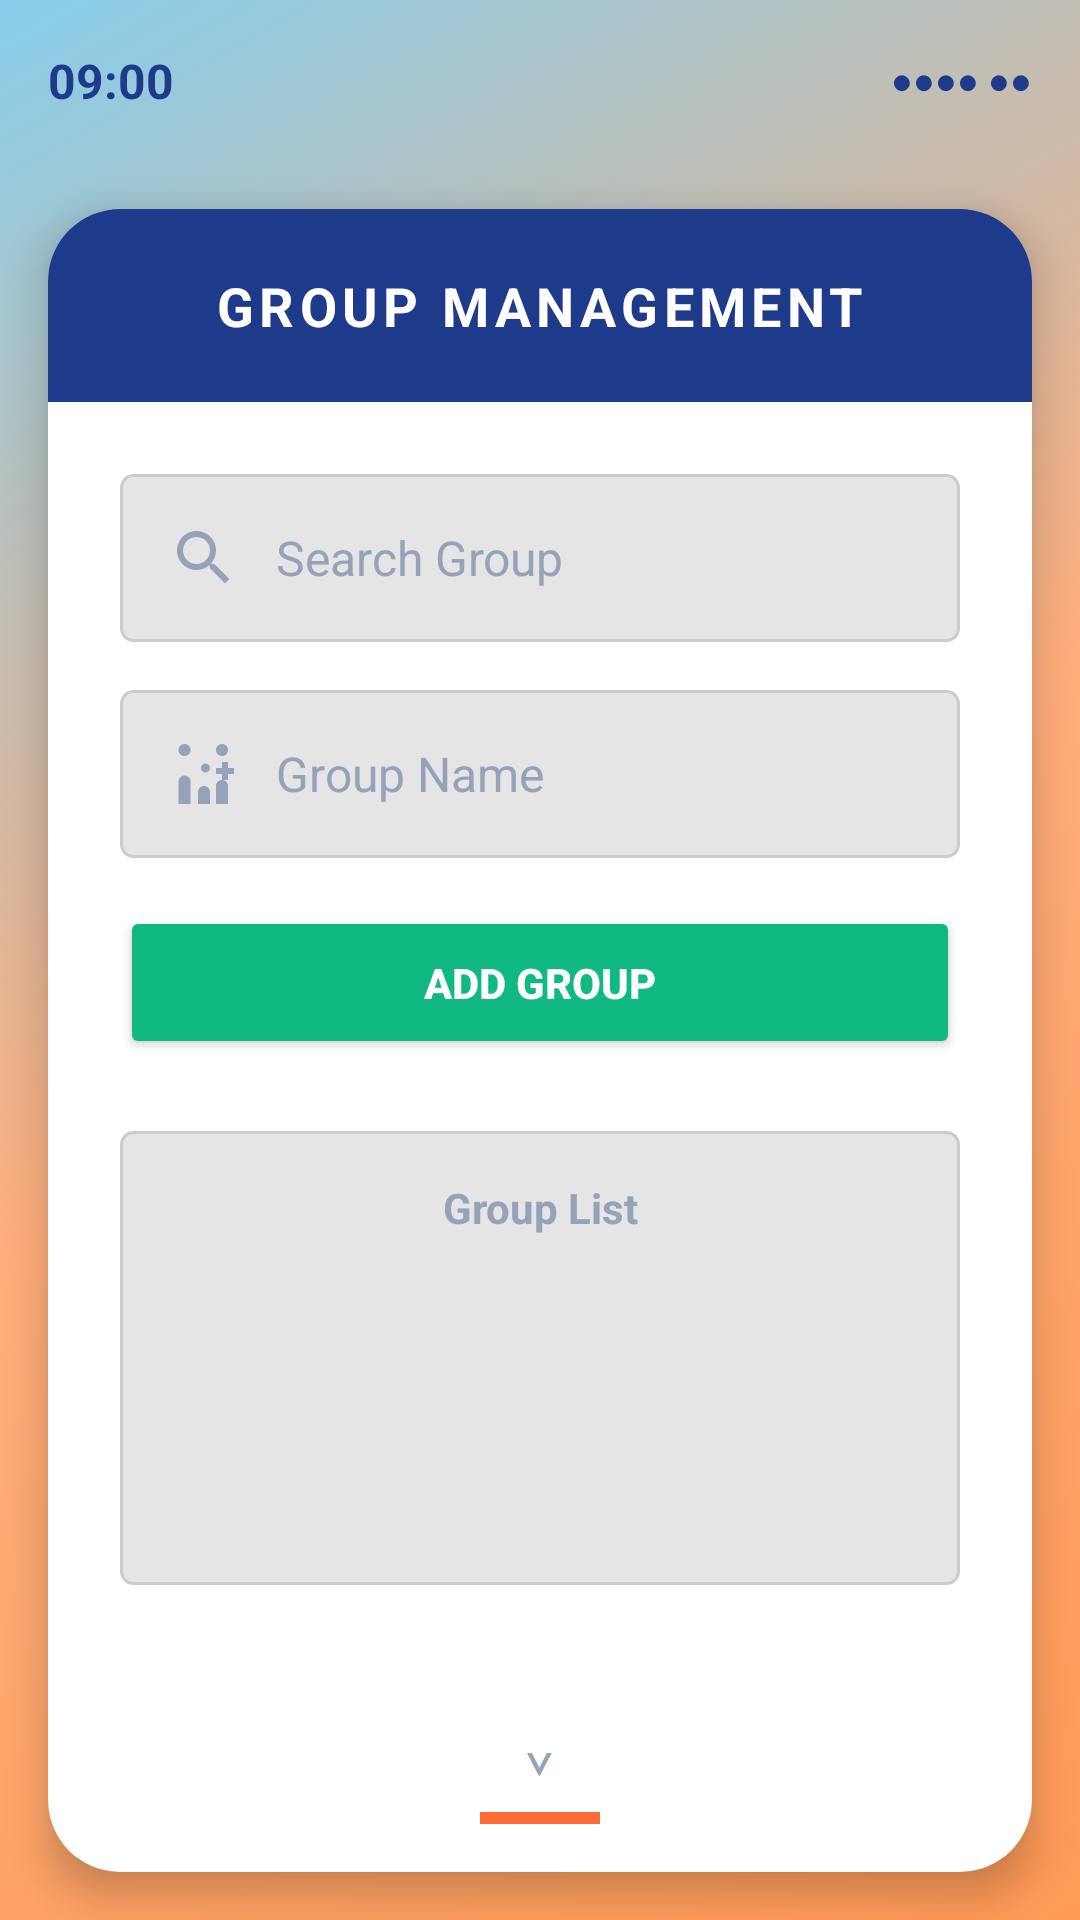

Layout XML and referenced resources for this Android screen:
<!-- AndroidManifest.xml: application theme AppTheme -->
<!-- res/layout/fragment_group.xml -->
<?xml version="1.0" encoding="utf-8"?>
<LinearLayout xmlns:android="http://schemas.android.com/apk/res/android"
    xmlns:app="http://schemas.android.com/apk/res-auto"
    android:layout_width="match_parent"
    android:layout_height="match_parent"
    android:orientation="vertical"
    android:background="@drawable/gradient_background">

    
    <LinearLayout
        android:layout_width="match_parent"
        android:layout_height="wrap_content"
        android:orientation="horizontal"
        android:padding="16dp"
        android:gravity="center_vertical">

        <TextView
            android:layout_width="wrap_content"
            android:layout_height="wrap_content"
            android:text="09:00"
            android:textColor="#1E3A8A"
            android:textSize="16sp"
            android:textStyle="bold" />

        <View
            android:layout_width="0dp"
            android:layout_height="1dp"
            android:layout_weight="1" />

        <TextView
            android:layout_width="wrap_content"
            android:layout_height="wrap_content"
            android:text="●●●● ●●"
            android:textColor="#1E3A8A"
            android:textSize="12sp" />

    </LinearLayout>

    
    <androidx.cardview.widget.CardView
        android:layout_width="match_parent"
        android:layout_height="0dp"
        android:layout_weight="1"
        android:layout_margin="16dp"
        app:cardCornerRadius="24dp"
        app:cardElevation="8dp"
        android:background="#FFFFFF">

        <LinearLayout
            android:layout_width="match_parent"
            android:layout_height="match_parent"
            android:orientation="vertical"
            android:background="#FFFFFF">

            
            <LinearLayout
                android:layout_width="match_parent"
                android:layout_height="wrap_content"
                android:background="#1E3A8A"
                android:padding="20dp"
                android:gravity="center">

                <TextView
                    android:layout_width="wrap_content"
                    android:layout_height="wrap_content"
                    android:text="GROUP MANAGEMENT"
                    android:textColor="#FFFFFF"
                    android:textSize="18sp"
                    android:textStyle="bold"
                    android:letterSpacing="0.1" />

            </LinearLayout>

            
            <LinearLayout
                android:layout_width="match_parent"
                android:layout_height="0dp"
                android:layout_weight="1"
                android:orientation="vertical"
                android:padding="24dp">

                
                <LinearLayout
                    android:layout_width="match_parent"
                    android:layout_height="wrap_content"
                    android:orientation="horizontal"
                    android:background="@drawable/input_field_background"
                    android:padding="16dp"
                    android:layout_marginBottom="16dp"
                    android:gravity="center_vertical">

                    <ImageView
                        android:layout_width="24dp"
                        android:layout_height="24dp"
                        android:src="@drawable/ic_search"
                        android:layout_marginEnd="12dp"
                        android:contentDescription="Search icon" />

                    <EditText
                        android:id="@+id/edit_search"
                        android:layout_width="0dp"
                        android:layout_height="wrap_content"
                        android:layout_weight="1"
                        android:hint="Search Group"
                        android:textColor="#1E3A8A"
                        android:textColorHint="#94A3B8"
                        android:background="@null"
                        android:inputType="text"
                        android:textSize="16sp" />

                </LinearLayout>

                
                <LinearLayout
                    android:layout_width="match_parent"
                    android:layout_height="wrap_content"
                    android:orientation="horizontal"
                    android:background="@drawable/input_field_background"
                    android:padding="16dp"
                    android:layout_marginBottom="16dp"
                    android:gravity="center_vertical">

                    <ImageView
                        android:layout_width="24dp"
                        android:layout_height="24dp"
                        android:src="@drawable/ic_group_add"
                        android:layout_marginEnd="12dp"
                        android:contentDescription="Group name icon" />

                    <EditText
                        android:id="@+id/edit_group_name"
                        android:layout_width="0dp"
                        android:layout_height="wrap_content"
                        android:layout_weight="1"
                        android:hint="Group Name"
                        android:textColor="#1E3A8A"
                        android:textColorHint="#94A3B8"
                        android:background="@null"
                        android:inputType="text"
                        android:textSize="16sp" />

                </LinearLayout>

                
                <Button
                    android:id="@+id/btn_add_group"
                    android:layout_width="match_parent"
                    android:layout_height="wrap_content"
                    android:text="ADD GROUP"
                    android:textColor="#FFFFFF"
                    android:backgroundTint="#10B981"
                    android:textAllCaps="true"
                    android:textStyle="bold"
                    android:padding="16dp"
                    android:layout_marginBottom="24dp"
                    android:elevation="2dp" />

                
                <LinearLayout
                    android:layout_width="match_parent"
                    android:layout_height="0dp"
                    android:layout_weight="1"
                    android:orientation="vertical"
                    android:background="@drawable/input_field_background"
                    android:padding="8dp">

                    <TextView
                        android:layout_width="match_parent"
                        android:layout_height="wrap_content"
                        android:text="Group List"
                        android:textColor="#94A3B8"
                        android:textSize="14sp"
                        android:textStyle="bold"
                        android:padding="8dp"
                        android:gravity="center" />

                    <ListView
                        android:id="@+id/list_groups"
                        android:layout_width="match_parent"
                        android:layout_height="0dp"
                        android:layout_weight="1"
                        android:background="@null"
                        android:divider="@android:color/transparent"
                        android:dividerHeight="0dp"
                        android:clipToPadding="false"
                        android:padding="4dp" />

                </LinearLayout>

            </LinearLayout>

            
            <LinearLayout
                android:layout_width="match_parent"
                android:layout_height="wrap_content"
                android:orientation="vertical"
                android:gravity="center"
                android:padding="16dp">

                <TextView
                    android:layout_width="wrap_content"
                    android:layout_height="wrap_content"
                    android:text="⌄"
                    android:textColor="#94A3B8"
                    android:textSize="20sp" />

                <View
                    android:layout_width="40dp"
                    android:layout_height="4dp"
                    android:layout_marginTop="8dp"
                    android:background="#FF6B35"
                    android:layout_gravity="center" />

            </LinearLayout>

        </LinearLayout>

    </androidx.cardview.widget.CardView>

</LinearLayout>
<!-- resources referenced by this layout -->
<resources>
  <!-- drawable gradient_background (drawable) -->
  <?xml version="1.0" encoding="utf-8"?>
  <shape xmlns:android="http://schemas.android.com/apk/res/android">
      <gradient
          android:angle="135"
          android:startColor="#FF9A56"
          android:centerColor="#FFAD7A"
          android:endColor="#87CEEB"
          android:type="linear" />
  </shape>
  <!-- drawable ic_group_add (drawable) -->
  <?xml version="1.0" encoding="utf-8"?>
  <vector xmlns:android="http://schemas.android.com/apk/res/android"
      android:width="24dp"
      android:height="24dp"
      android:viewportWidth="24"
      android:viewportHeight="24">
      <path
          android:fillColor="#94A3B8"
          android:pathData="M16,4c0,-1.11 0.89,-2 2,-2s2,0.89 2,2 -0.89,2 -2,2 -2,-0.89 -2,-2zM20,22v-6c0,-1.11 -0.89,-2 -2,-2s-2,0.89 -2,2v6h4zM12.5,11.5c0.83,0 1.5,-0.67 1.5,-1.5s-0.67,-1.5 -1.5,-1.5S11,9.17 11,10s0.67,1.5 1.5,1.5zM5.5,6c1.11,0 2,-0.89 2,-2s-0.89,-2 -2,-2 -2,0.89 -2,2 0.89,2 2,2zM7.5,22v-7.5c0,-1.1 -0.9,-2 -2,-2s-2,0.9 -2,2V22h4zM14,22v-4c0,-1.1 -0.9,-2 -2,-2s-2,0.9 -2,2v4h4z" />
      <path
          android:fillColor="#94A3B8"
          android:pathData="M22,10h-2V8h-2v2h-2v2h2v2h2v-2h2V10z" />
  </vector>
  <!-- drawable ic_search (drawable) -->
  <?xml version="1.0" encoding="utf-8"?>
  <vector xmlns:android="http://schemas.android.com/apk/res/android"
      android:width="24dp"
      android:height="24dp"
      android:viewportWidth="24"
      android:viewportHeight="24">
      <path
          android:fillColor="#94A3B8"
          android:pathData="M15.5,14h-0.79l-0.28,-0.27C15.41,12.59 16,11.11 16,9.5 16,5.91 13.09,3 9.5,3S3,5.91 3,9.5 5.91,16 9.5,16c1.61,0 3.09,-0.59 4.23,-1.57l0.27,0.28v0.79l5,4.99L20.49,19l-4.99,-5zM9.5,14C7.01,14 5,11.99 5,9.5S7.01,5 9.5,5 14,7.01 14,9.5 11.99,14 9.5,14z" />
  </vector>
  <!-- drawable input_field_background (drawable) -->
  <?xml version="1.0" encoding="utf-8"?>
  <shape xmlns:android="http://schemas.android.com/apk/res/android">
      <solid android:color="#E5E5E5" />
      <corners android:radius="4dp" />
      <stroke
          android:width="1dp"
          android:color="#CCCCCC" />
  </shape>
  <style name="AppTheme" parent="Theme.AppCompat.NoActionBar">
          
          <item name="colorPrimary">@color/colorPrimary</item>
          <item name="colorPrimaryDark">@color/colorPrimaryDark</item>
          <item name="colorAccent">@color/colorAccent</item>
          <item name="searchViewStyle">@style/CustomSearchViewStyle</item>
  
      </style>
  <color name="colorPrimary">#607D8B</color>
  <color name="colorPrimaryDark">#000000</color>
  <color name="colorAccent">#87d3e1</color>
  <style name="CustomSearchViewStyle" parent="Widget.AppCompat.SearchView">
          <item name="queryHint">Search by Name</item>
          <item name="android:textColor">#1E3A8A</item>
          <item name="android:textColorHint">#94A3B8</item>
          <item name="android:textSize">16sp</item>
      </style>
</resources>
